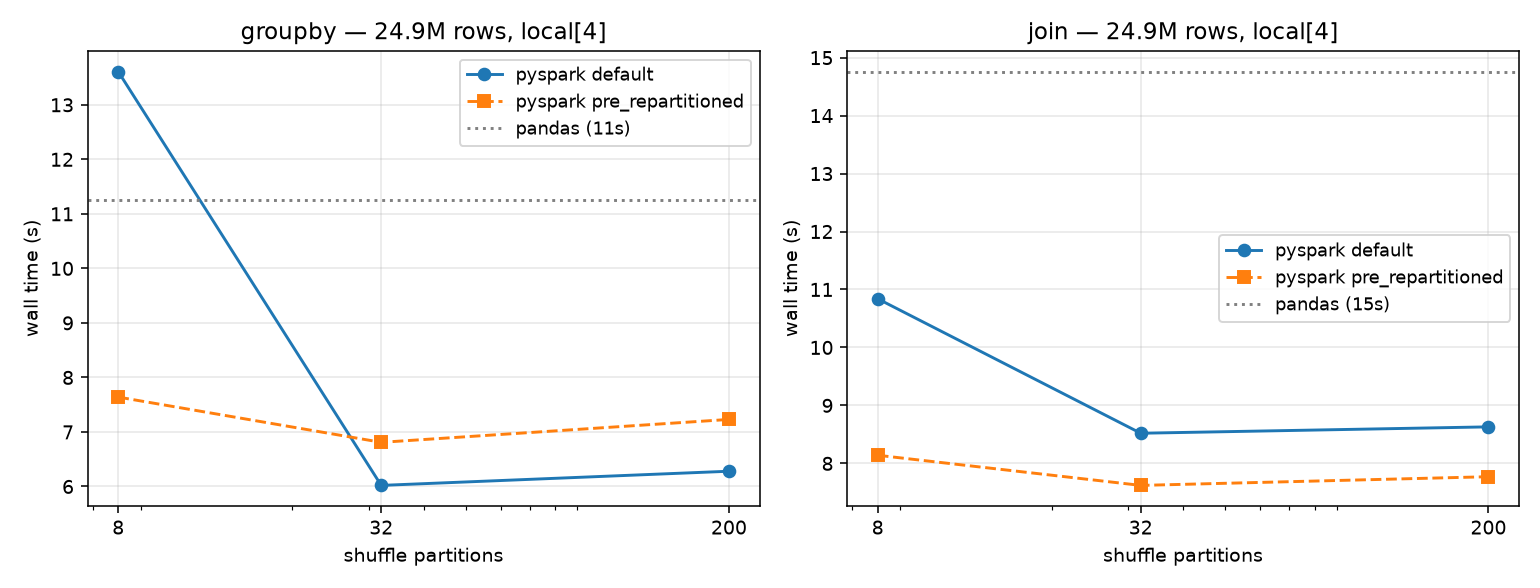

The file beside this chart, header and first rows:
engine, variant, workload, partitions, seconds, shuffle_read_mb, shuffle_write_mb
pandas, single_process, groupby, , 11.26, , 
pandas, single_process, join, , 14.76, , 
pyspark, default, groupby, 8, 13.61, 95.7, 95.7
pyspark, default, join, 8, 10.84, 369.3, 369.3
pyspark, pre_repartitioned, groupby, 8, 7.64, 288.7, 288.7
pyspark, pre_repartitioned, join, 8, 8.14, 369.3, 369.3
pyspark, default, groupby, 32, 6.02, 97.7, 97.7
pyspark, default, join, 32, 8.52, 354.7, 354.7
pyspark, pre_repartitioned, groupby, 32, 6.81, 275.9, 275.9
pyspark, pre_repartitioned, join, 32, 7.62, 354.7, 354.7
pyspark, default, groupby, 200, 6.28, 100.3, 100.3
pyspark, default, join, 200, 8.63, 348.2, 348.2
pyspark, pre_repartitioned, groupby, 200, 7.23, 258.8, 258.8
pyspark, pre_repartitioned, join, 200, 7.77, 348.2, 348.2
